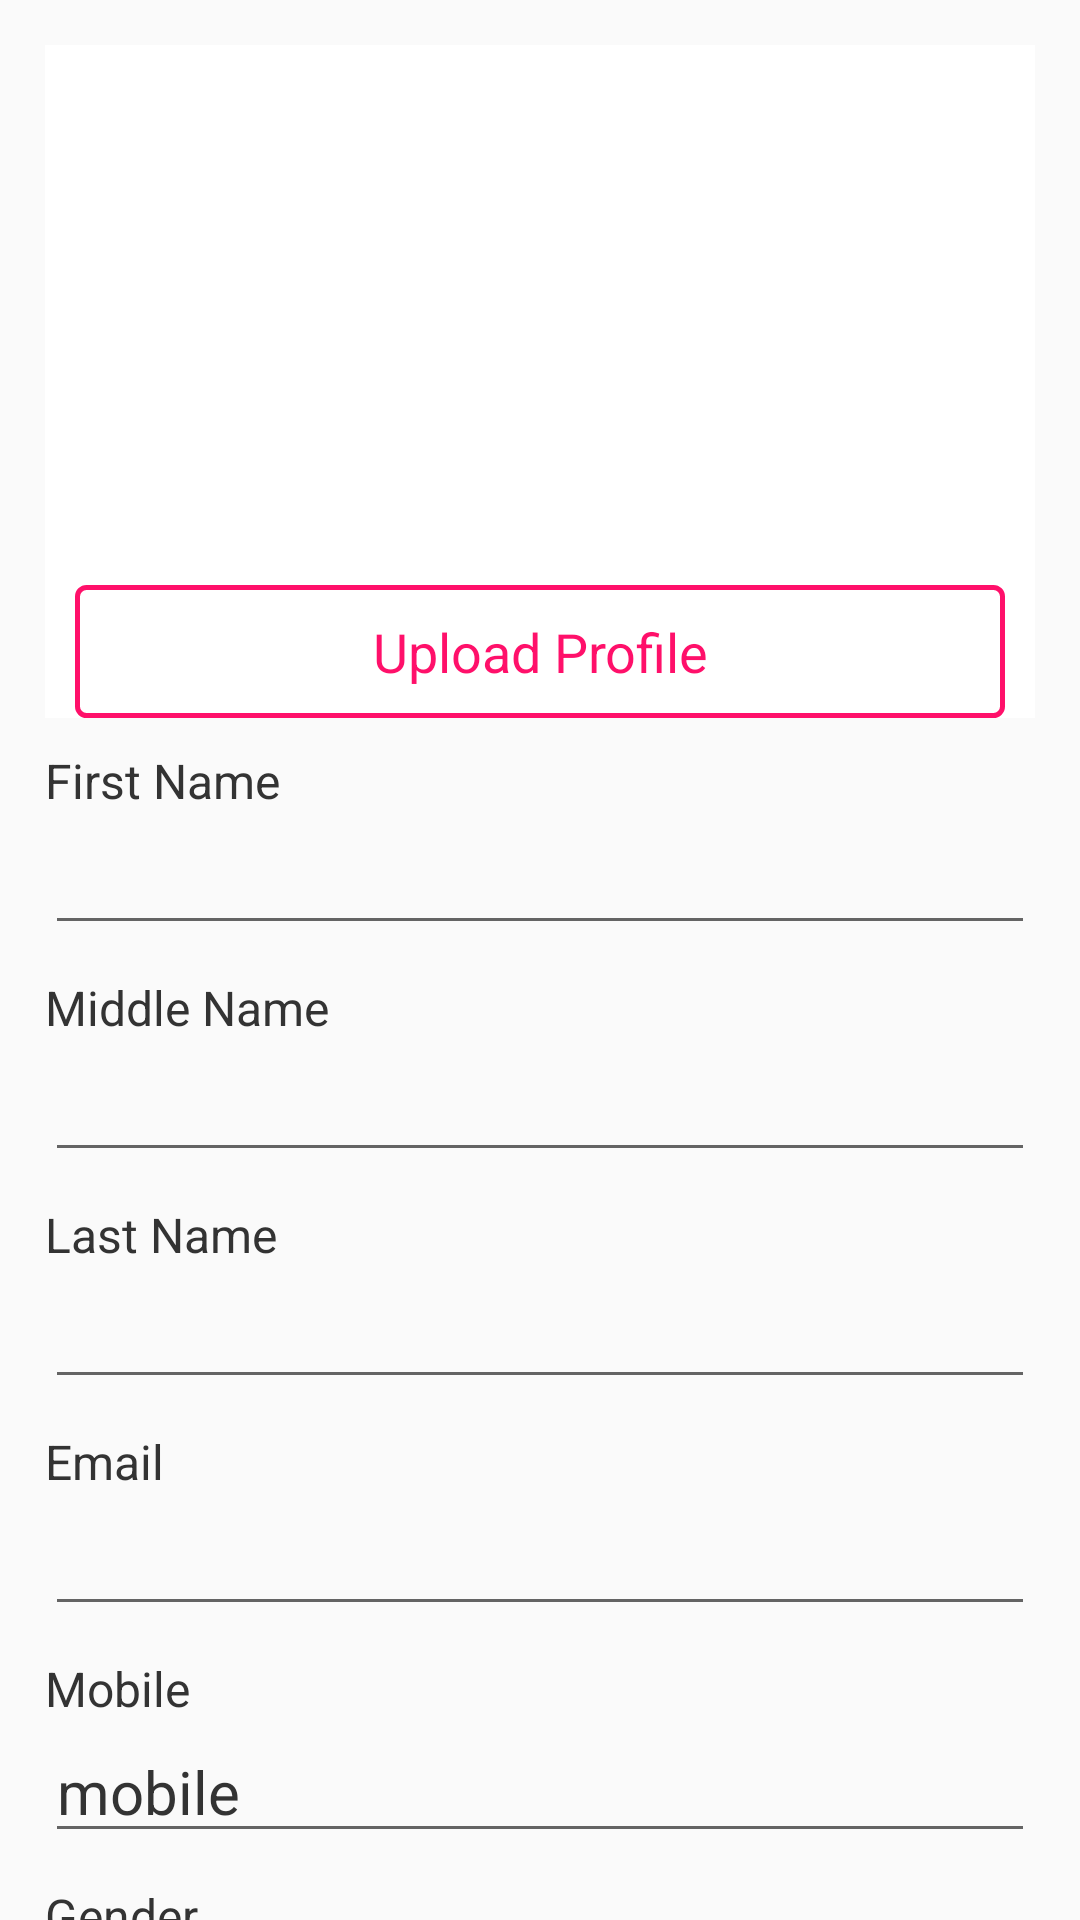

Layout XML and referenced resources for this Android screen:
<!-- AndroidManifest.xml: application theme AppTheme -->
<!-- res/layout/activity_profile.xml -->
<?xml version="1.0" encoding="utf-8"?>
<LinearLayout xmlns:android="http://schemas.android.com/apk/res/android"
    xmlns:app="http://schemas.android.com/apk/res-auto"
    xmlns:tools="http://schemas.android.com/tools"
    android:layout_width="match_parent"
    android:layout_height="match_parent"
    android:orientation="vertical"
    tools:context=".Activity.Profile">


    <ScrollView
        android:layout_width="match_parent"
        android:scrollbars="none"
        android:layout_height="match_parent">
<LinearLayout
    android:layout_width="match_parent"
    android:orientation="vertical"
    android:layout_margin="15dp"
    android:layout_height="match_parent">

    <LinearLayout
        android:layout_width="match_parent"
        android:gravity="center_horizontal"
        android:background="#fff"
        android:orientation="vertical"
        android:layout_height="wrap_content">

        <ImageView
            android:layout_width="150dp"
            android:layout_gravity="center_horizontal"
            android:scaleType="fitXY"
            android:layout_margin="10dp"
            android:background="@drawable/man"
            android:layout_height="150dp" />

        <TextView
            android:layout_width="match_parent"
            android:layout_weight="3"
            android:layout_marginLeft="10dp"
            android:layout_marginRight="10dp"
            android:textAlignment="center"
            android:layout_marginTop="10dp"
            android:id="@+id/editProfile"
            android:textColor="@color/colorPrimary"
            android:textSize="18sp"
            android:background="@drawable/border"
            android:padding="10dp"
            android:text="Upload Profile"
            android:layout_height="wrap_content" />


    </LinearLayout>

    <TextView
        android:layout_width="match_parent"
        android:text="First Name"
        android:textColor="#333"
        android:layout_marginTop="10dp"

        android:textSize="16sp"
        android:layout_height="wrap_content" />
    <EditText
        android:layout_width="match_parent"
        android:textColor="#333"
        android:id="@+id/firstname"
        android:textSize="20sp"
        android:layout_height="wrap_content" />

    <TextView
        android:layout_width="match_parent"
        android:text="Middle Name"
        android:textColor="#333"
        android:layout_marginTop="10dp"

        android:textSize="16sp"
        android:layout_height="wrap_content" />
    <EditText
        android:layout_width="match_parent"
        android:textColor="#333"
        android:id="@+id/middle"
        android:textSize="20sp"
        android:layout_height="wrap_content" />
    <TextView
        android:layout_width="match_parent"
        android:text="Last Name"
        android:textColor="#333"
        android:layout_marginTop="10dp"
        android:textSize="16sp"
        android:layout_height="wrap_content" />
    <EditText
        android:layout_width="match_parent"
        android:textColor="#333"
        android:textSize="20sp"
        android:id="@+id/lastname"
        android:layout_height="wrap_content" />
    <TextView
        android:layout_width="match_parent"
        android:text="Email"
        android:textColor="#333"
        android:layout_marginTop="10dp"
        android:textSize="16sp"
        android:layout_height="wrap_content" />
    <EditText
        android:layout_width="match_parent"
        android:textColor="#333"
        android:id="@+id/email"
        android:textSize="20sp"
        android:layout_height="wrap_content" />

    <TextView
        android:layout_width="match_parent"
        android:text="Mobile"
        android:textColor="#333"
        android:layout_marginTop="10dp"
        android:textSize="16sp"
        android:layout_height="wrap_content" />
    <EditText
        android:layout_width="match_parent"
        android:textColor="#333"
        android:textSize="20sp"
        android:id="@+id/mobile"
        android:text="mobile"
        android:layout_height="wrap_content" />

    <TextView
        android:layout_width="match_parent"
        android:text="Gender"
        android:textColor="#333"
        android:layout_marginTop="10dp"
        android:textSize="16sp"
        android:layout_height="wrap_content" />

    <RadioGroup
        android:layout_width="match_parent"
        android:layout_height="wrap_content">

        <LinearLayout
            android:layout_width="match_parent"
            android:orientation="horizontal"
            android:layout_height="wrap_content">

            <RadioButton
                android:layout_width="wrap_content"
                android:text="Male"
                android:layout_height="wrap_content" />

            <RadioButton
                android:layout_width="wrap_content"
                android:text="Female"
                android:layout_height="wrap_content" />
        </LinearLayout>


    </RadioGroup>
    <TextView
        android:layout_width="match_parent"
        android:text="Date of Birth"
        android:textColor="#333"
        android:layout_marginTop="10dp"

        android:textSize="16sp"
        android:layout_height="wrap_content" />
    <EditText
        android:layout_width="match_parent"
        android:textColor="#333"
        android:textSize="20sp"
        android:id="@+id/datepicker"
        android:layout_height="wrap_content" />

    <TextView
        android:layout_width="match_parent"
        android:text="Address"
        android:textColor="#333"
        android:layout_marginTop="10dp"
        android:textSize="16sp"

        android:layout_height="wrap_content" />
    <EditText
        android:layout_width="match_parent"
        android:textColor="#333"
        android:textSize="20sp"
        android:inputType="text|textMultiLine"
        android:gravity="top"
        android:layout_height="100dp" />

    <Button
        android:layout_width="match_parent"
        android:background="@drawable/border"
        android:layout_marginTop="2px"
        android:padding="20dp"
        android:id="@+id/update"
        android:textColor="@color/colorPrimary"
        android:text="Update"
        android:elevation="10dp"
        android:layout_marginBottom="30dp"
        android:layout_height="wrap_content" />
</LinearLayout>
    </ScrollView>
</LinearLayout>
<!-- resources referenced by this layout -->
<resources>
  <color name="colorPrimary">#ff106a</color>
  <!-- drawable border (drawable) -->
  <?xml version="1.0" encoding="utf-8"?>
  <shape xmlns:android="http://schemas.android.com/apk/res/android"
      android:shape="rectangle">
      <gradient android:startColor="#FFFFFF"
          android:endColor="#FFFFFF"
          android:angle="270" />
      <corners android:radius="3dp" />
      <stroke android:width="5px" android:color="#ff106a" />
  </shape>
  <style name="AppTheme" parent="Theme.AppCompat.Light.DarkActionBar">
          
          <item name="colorPrimary">@color/colorPrimary</item>
          <item name="colorPrimaryDark">@color/colorPrimaryDark</item>
          <item name="colorAccent">@color/colorAccent</item>
      </style>
  <color name="colorPrimaryDark">#ff106a</color>
  <color name="colorAccent">#ff106a</color>
</resources>
